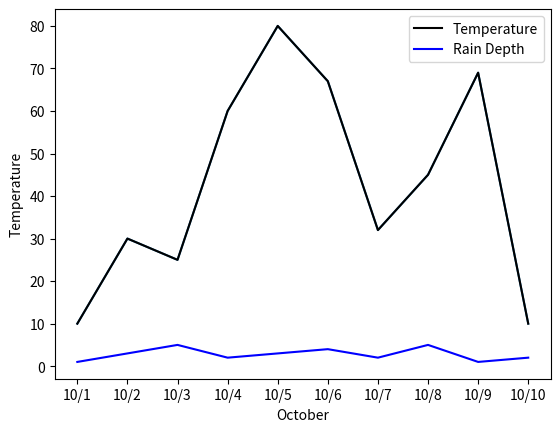

The script that saved this image:
# Using matplotlib, make a few line graphs.
# Some guidance.
#   Lable the graph
#   lable the axis
#   have at least 10 data points
#   have at least two lines
#   change the color of the lines
#   Maybe if you feel motivated, ask the uer to enter the values and then graph them.

import matplotlib.pyplot as graph

tempData = [10,30,25,60,80,67,32,45,69,10]
days = ["10/1", "10/2", "10/3", "10/4", "10/5", "10/6", "10/7", "10/8", "10/9", "10/10"]
rainData = [1,3,5,2,3,4,2,5,1,2]
graph.plot(tempData)
graph.title("")
graph.xlabel("October")
graph.ylabel("Temperature")
graph.plot(days, tempData, color = "black", label = "Temperature")
graph.plot(days, rainData, color = "blue", label = "Rain Depth")
graph.legend()
graph.show()

